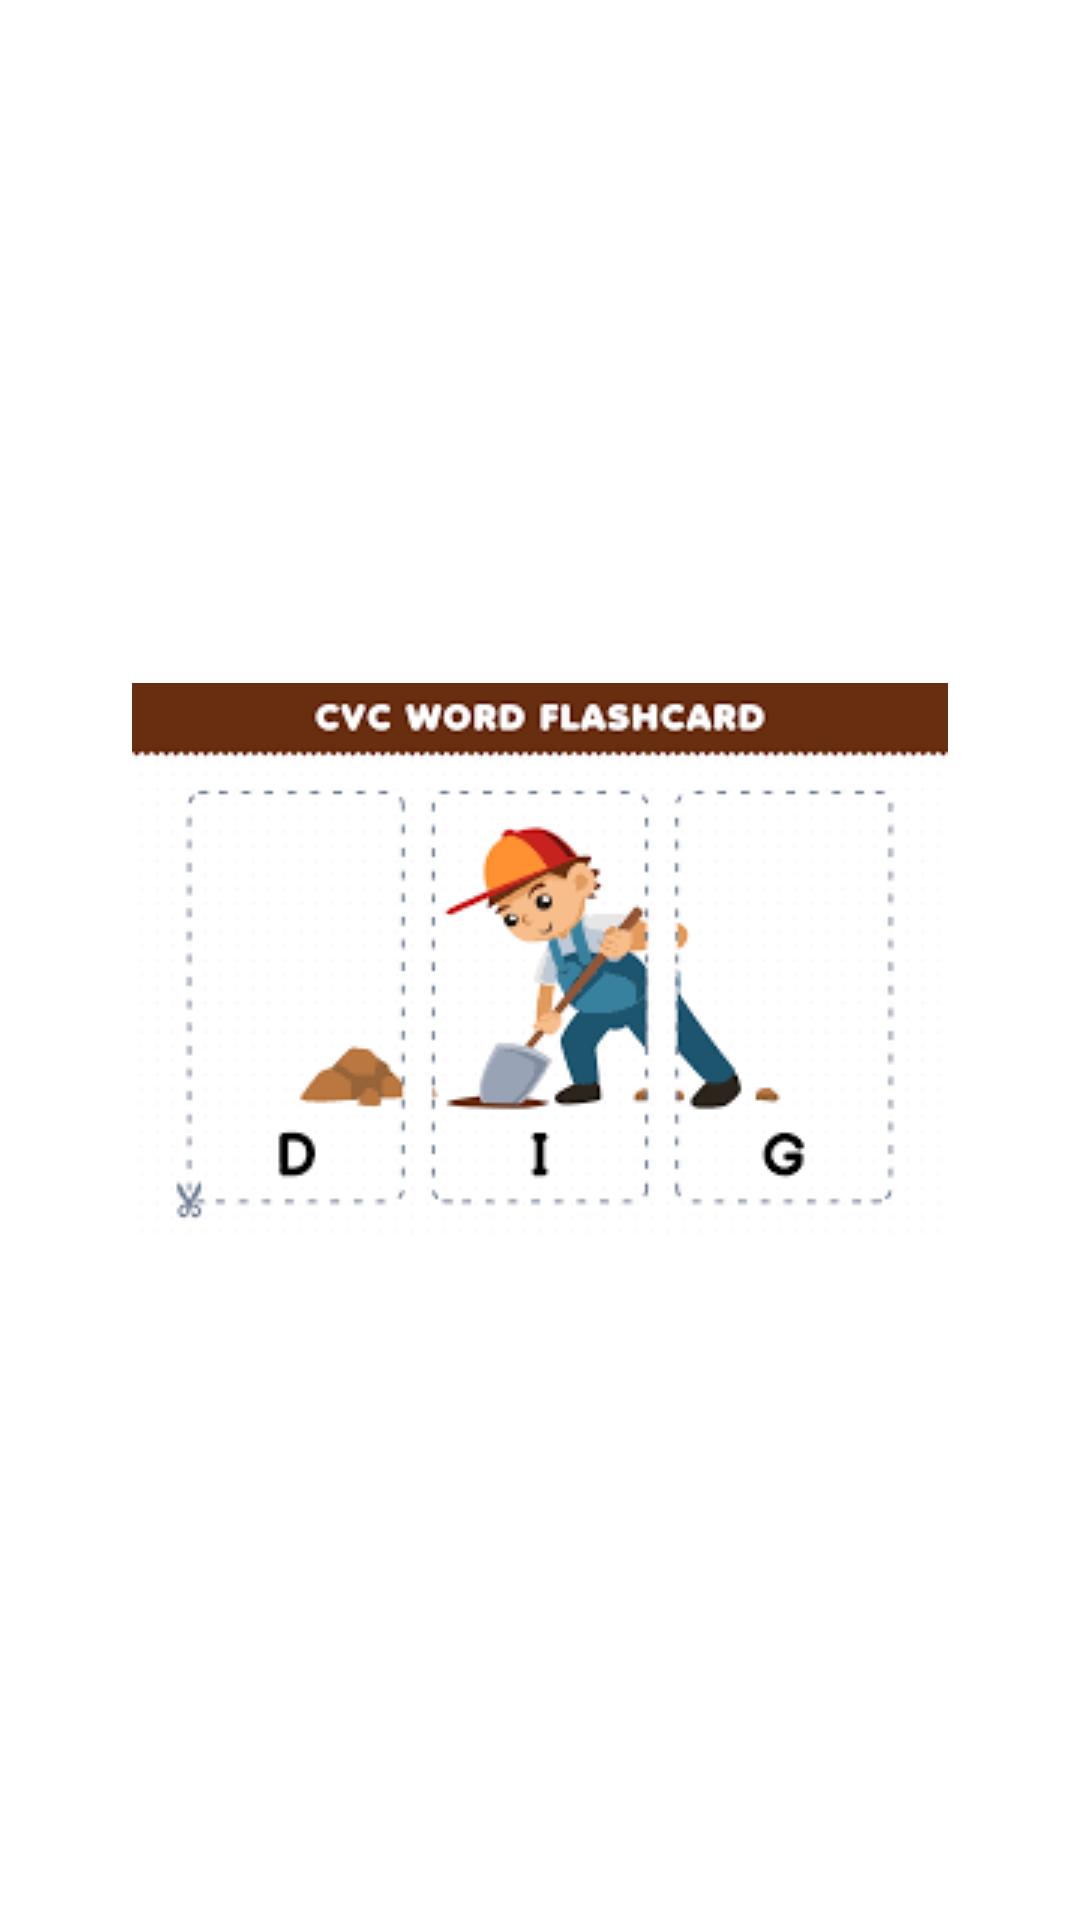

Layout XML and referenced resources for this Android screen:
<!-- AndroidManifest.xml: application theme Theme.DIgger -->
<!-- res/layout/activity_splash.xml -->
<?xml version="1.0" encoding="utf-8"?>
<layout xmlns:android="http://schemas.android.com/apk/res/android"
    xmlns:app="http://schemas.android.com/apk/res-auto"
    xmlns:tools="http://schemas.android.com/tools">

    <data>

    </data>

    <androidx.constraintlayout.widget.ConstraintLayout
        android:layout_width="match_parent"
        android:layout_height="match_parent"
        tools:context=".ui.SplashActivity">

        <ImageView
            android:id="@+id/ivLogo"
            android:layout_width="wrap_content"
            android:layout_height="wrap_content"
            app:layout_constraintBottom_toBottomOf="parent"
            app:layout_constraintEnd_toEndOf="parent"
            android:src="@drawable/ic_logo"
            app:layout_constraintStart_toStartOf="parent"
            app:layout_constraintTop_toTopOf="parent" />

    </androidx.constraintlayout.widget.ConstraintLayout>
</layout>
<!-- resources referenced by this layout -->
<resources>
  <!-- drawable ic_logo: png bitmap (drawable, 7793 bytes) -->
  <style name="Theme.DIgger" parent="Theme.MaterialComponents.DayNight.NoActionBar">
          
          <item name="colorPrimary">@color/purple_500</item>
          <item name="colorPrimaryVariant">@color/purple_700</item>
          <item name="colorOnPrimary">@color/white</item>
          
          <item name="colorSecondary">@color/teal_200</item>
          <item name="colorSecondaryVariant">@color/teal_700</item>
          <item name="colorOnSecondary">@color/black</item>
          
          <item name="android:statusBarColor">?attr/colorPrimaryVariant</item>
          
      </style>
  <!-- not gathered from this repository: default colours our renderer supplied (Android Studio template values) -->
  <color name="purple_500">#FF6200EE</color>
  <color name="purple_700">#FF3700B3</color>
  <color name="teal_200">#FF03DAC5</color>
  <color name="teal_700">#FF018786</color>
  <color name="black">#FF000000</color>
  <color name="white">#FFFFFFFF</color>
</resources>
